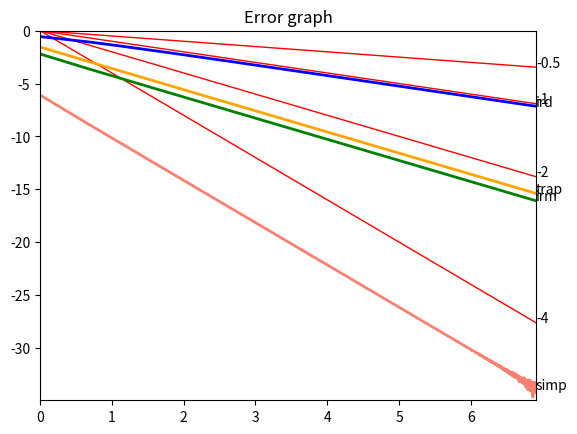

The matplotlib source for this figure:
#!/usr/bin/python3
import numpy as np
import random as rd
from math import *
import matplotlib.pyplot as plt

########################################
####### Méthode des rectangles #########
########################################
tests = False

### Exercice 1-a ###
def Irg(f, a, b, n):
    ints = np.linspace(a, b, n + 1)
    summ = 0
    for i in range(len(ints) - 1):
        summ += f(ints[i]) * (ints[i+1] - ints[i])
    return summ

### Exercice 1-b ###
# sin x croissante sur [0; \pi/2] : Irg donne une
# minoration de l'intégrale.
sing = Irg(sin, 0, pi/2, 10)

### Exercice 1-c ###
def Ird(f, a, b, n):
    ints = np.linspace(a, b, n + 1)
    summ = 0
    for i in range(len(ints) - 1):
        summ += f(ints[i+1]) * (ints[i+1] - ints[i])
    return summ

### Exercice 1-d ###
# sin x croissante sur [0; \pi/2] : Ird donne une
# majoration de l'intégrale.
sind = Ird(sin, 0, pi/2, 10)

### Exercice 1-e ###
# On peut considérer que c'est un valeur
# moyenne entre la valeur minimale et la
# valeur maximale : probablement plus
# précise.
sina = .5 * (sind + sing)

### Exercice 2 ###
def Er(meth, f, a, b, n, intex, m1):
    intc = meth(f, a, b, n)
    err = (b-a) * (b-a) / (2*n) * m1
    return abs(intex - intc) <= err

if tests:
    countg = 0
    countd = 0
    for n in range(1, 1001):
        if Er(Irg, sin, 0, pi/2, n, 1, 1):
            countg += 1
        if Er(Ird, sin, 0, pi/2, n, 1, 1):
            countd += 1
    print("Validg : ", countg)
    print("Validd : ", countd)

### Exercice 3-a ###
def Irm(f, a, b, n):
    ints = np.linspace(a, b, n + 1)
    summ = 0
    for i in range(len(ints) - 1):
        summ += f((ints[i] + ints[i+1])/2) * (ints[i+1] - ints[i])
    return summ

### Exercice 3-b ###
def Er2(meth, f, a, b, n, intex, m2):
    intc = meth(f, a, b, n)
    err = (b-a) * (b-a) * (b-a) / (24*n*n) * m2
    return abs(intex - intc) <= err
if tests:
    countm = 0
    for n in range(1, 1001):
        if Er2(Irm, sin, 0, pi/2, n, 1, 1):
            countm += 1
    print("Validm : ", countm)

### Exercice 3-c ###
def f1(x): return x + 2
def f2(x): return x*x
if tests:
    print(Irm(f1, 0, 1, 10))
    print(Irm(f2, 0, 1, 10))

########################################
######## Méthode des trapèzes ##########
########################################
tests = False

### Exercice 1 ###
def It(f, a, b, n):
    ints = np.linspace(a, b, n+1)
    summ = 0
    for i in range(len(ints) - 1):
        summ += (ints[i+1] - ints[i]) * (f(ints[i]) + f(ints[i+1])) / 2
    return summ

### Exercice 2 ###
def Er3(meth, f, a, b, n, intex, m2):
    intc = meth(f, a, b, n)
    err = (b-a) * (b-a) * (b-a) / (12*n*n) * m2
    return abs(intex - intc) <= err
if tests:
    count = 0
    for n in range(1, 1001):
        if Er3(It, sin, 0, pi/2, n, 1, 1):
            count += 1
    print("Valid trap : ", count)

### Exercice 3 ###
if tests:
    print(It(f1, 0, 1, 10))
    print(It(f2, 0, 1, 10))

########################################
######### Méthode de simpson ###########
########################################
tests = False

### Exercice 1 ###
def Isimp(f, a, b, n):
    ints = np.linspace(a, b, n+1)
    summ = 0
    for i in range(len(ints) - 1):
        summ += (ints[i+1] - ints[i]) * (f(ints[i])/6 + 2*f((ints[i]+ints[i+1])/2)/3 + f(ints[i+1])/6)
    return summ

### Exercice 2 ###
def Er4(meth, f, a, b, n, intex, m4):
    intc = meth(f, a, b, n)
    err = (b-a) * (b-a) * (b-a) * (b-a) * (b-a) / (2880*n*n*n*n) * m4
    return abs(intex - intc) <= err
if tests:
    count = 0
    for n in range(1, 1001):
        if Er4(Isimp, sin, 0, pi/2, n, 1, 1):
            count += 1
    print("Valid simp : ", count)

### Exercice 3 ###
def f3(x): return x*x*x
def f4(x): return x*x*x*x
if tests:
    print(Isimp(f3, 0, 1, 10))
    print(Isimp(f4, 0, 1, 10))

########################################
####### Méthode de monte-carlo #########
########################################
tests = False
def Imont(f, a, b, m, n):
    count = 0
    for i in range(n):
        x = rd.uniform(a, b)
        y = rd.uniform(0, m)
        if y < f(x):
            count += 1
    return m * (b-a) * count / n

def f(x): return sqrt(1 - x*x)
if tests:
    mpi = 4 * Imont(f, 0, 1, 1, 1000000)
    print(mpi)

########################################
########## Graphes d'erreur ############
########################################
tests = True

def plotfn(f, a, b, n, cl = 'blue', lb = ''):
    xs = np.linspace(a, b, n)
    ys = [f(x) for x in xs]
    plt.plot(xs, ys, linewidth = 1, color = cl)
    plt.text(xs[-1], ys[-1], lb)

def createfn(m, p):
    return lambda x: m*x + p

def calcerr(meth, f, a, b, n, intex):
    return log(abs(meth(f, a, b, n) - intex))

def errgraph(mts, f, a, b, n, intex, l):
    N = 100
    for m in l:
        plotfn(createfn(-m, 0), 0, log(n), N, 'red', str(-m))

    i = 0
    cls = ['blue', 'green', 'orange', 'salmon', 'cyan']
    my = 0
    for m in mts:
        meth = m[0]
        ys = [calcerr(meth, f, a, b, i, intex) for i in range(1, n+1)]
        xs = [log(i) for i in range(1, n+1)]
        plt.plot(xs, ys, linewidth = 2, color = cls[i])
        plt.text(xs[-1], ys[-1], m[1])
        i = divmod(i+1, len(cls))[1]
        my = max(my, ys[0])

    plt.title("Error graph")
    plt.axis([0, log(n), ys[-1] - 1, my])
    plt.show()

if tests:
     errgraph([[Ird,"ird"], [Irm,"irm"], [It,"trap"], [Isimp, "simp"]],
             sin, 0, pi/2, 1000, 1, [.5, 1, 2, 4])
